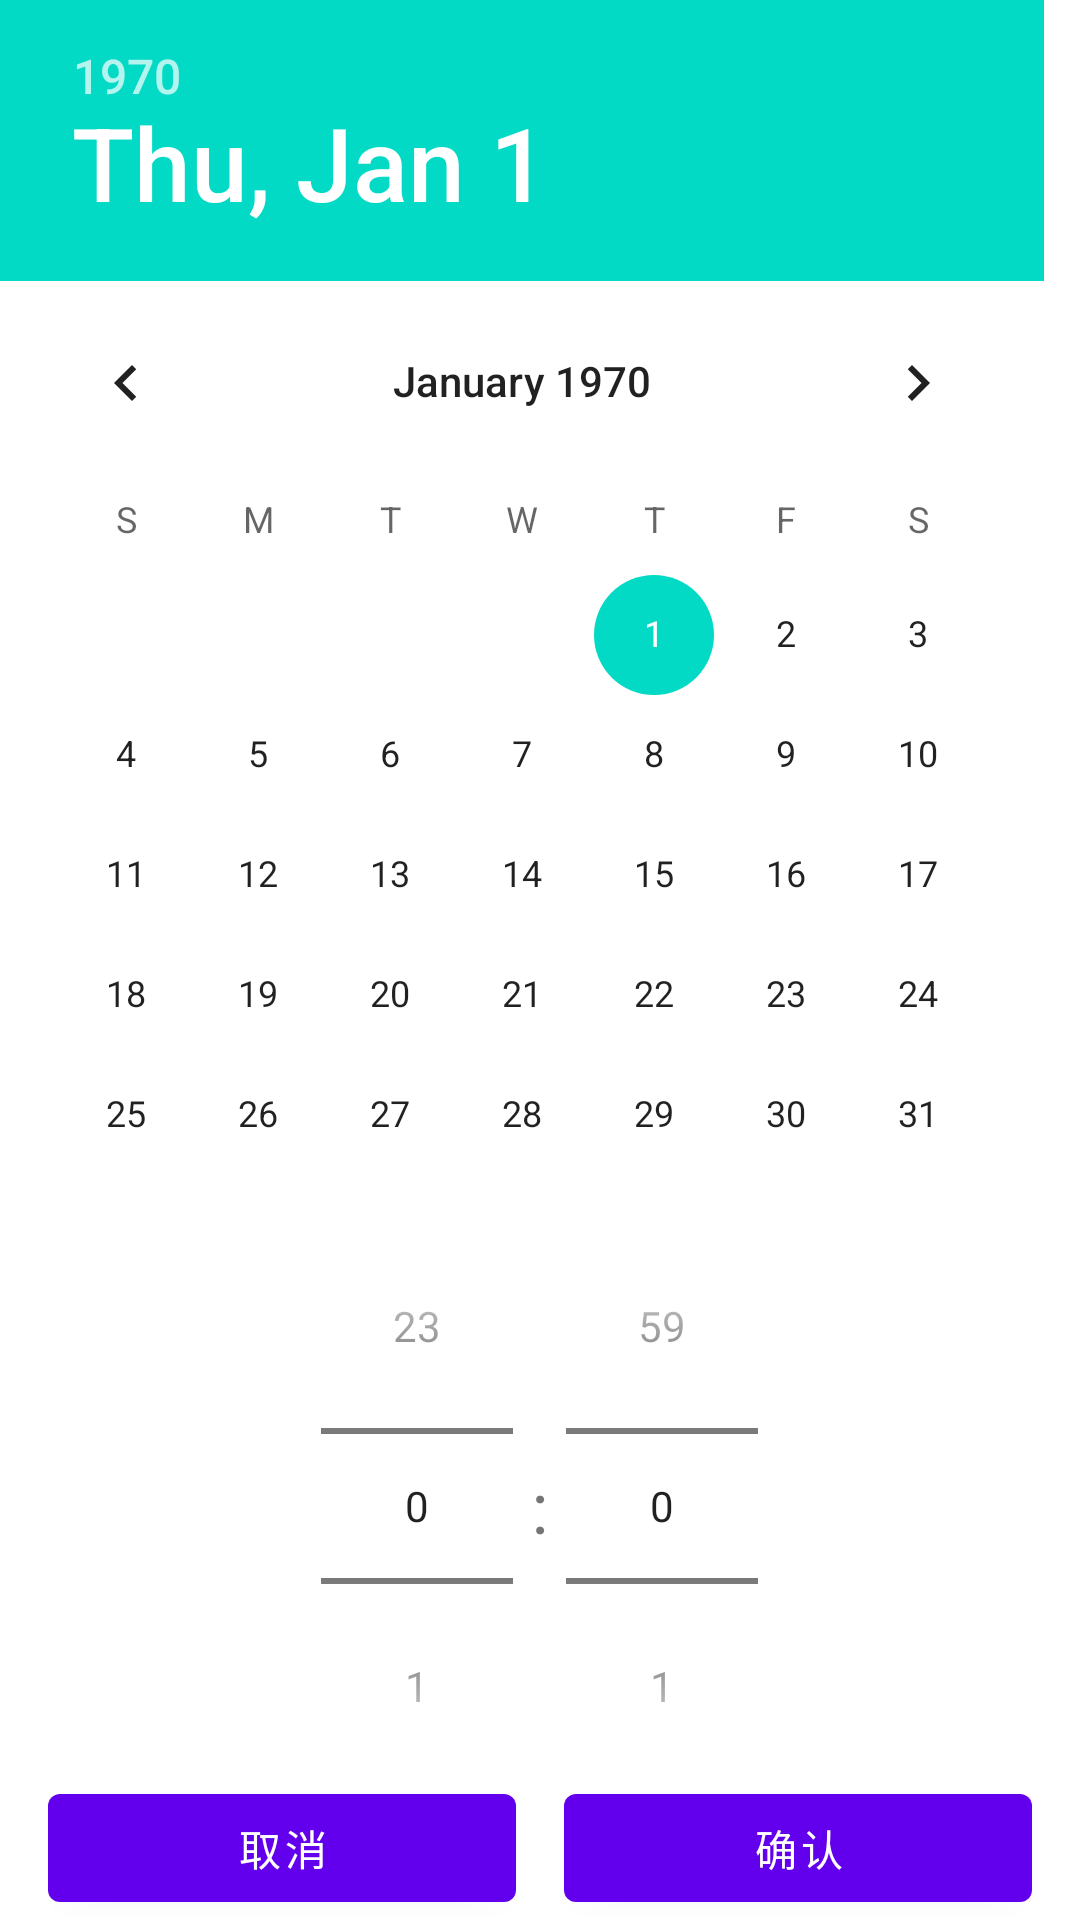

Here is an Android app screen rendered from its layout file. Give the layout XML and the strings, colors and styles it references.
<!-- AndroidManifest.xml: application theme Theme.OpenPlatformMeetingSDK -->
<!-- res/layout/dialog_time_picker.xml -->
<?xml version="1.0" encoding="utf-8"?>
<layout xmlns:android="http://schemas.android.com/apk/res/android"
    xmlns:app="http://schemas.android.com/apk/res-auto"
    xmlns:tools="http://schemas.android.com/tools">

    <data>

        <variable
            name="event"
            type="com.jjl.dxz.platform.meeting.widget.dialog.TimePickerDialog.Event" />
    </data>

    <androidx.constraintlayout.widget.ConstraintLayout
        android:layout_width="match_parent"
        android:layout_height="wrap_content">

        <com.google.android.material.button.MaterialButton
            android:id="@+id/btn_cancel"
            android:layout_width="0dp"
            android:layout_height="wrap_content"
            android:layout_marginStart="16dp"
            android:onClick="@{()->event.cancel()}"
            android:text="@string/cancel"
            app:layout_constraintBottom_toBottomOf="parent"
            app:layout_constraintEnd_toStartOf="@id/btn_confirm"
            app:layout_constraintStart_toStartOf="parent" />

        <com.google.android.material.button.MaterialButton
            android:id="@+id/btn_confirm"
            android:layout_width="0dp"
            android:layout_height="wrap_content"
            android:layout_marginHorizontal="16dp"
            android:onClick="@{()->event.confirm()}"
            android:text="@string/confirm"
            app:layout_constraintBottom_toBottomOf="parent"
            app:layout_constraintEnd_toEndOf="parent"
            app:layout_constraintStart_toEndOf="@id/btn_cancel" />

        <LinearLayout
            android:id="@+id/ll_tp"
            android:layout_width="match_parent"
            android:layout_height="wrap_content"
            android:gravity="center"
            app:layout_constraintBottom_toTopOf="@id/btn_confirm">

            <NumberPicker
                android:id="@+id/np_hour"
                android:layout_width="wrap_content"
                android:layout_height="wrap_content"
                tools:maxValue="23"
                tools:minValue="0" />

            <TextView
                android:layout_width="wrap_content"
                android:layout_height="wrap_content"
                android:text="@string/date_colon"
                android:textSize="24sp" />

            <NumberPicker
                android:id="@+id/np_minute"
                android:layout_width="wrap_content"
                android:layout_height="wrap_content"
                tools:maxValue="59"
                tools:minValue="0" />
        </LinearLayout>

        <DatePicker
            android:id="@+id/dp"
            android:layout_width="match_parent"
            android:layout_height="match_parent"
            android:datePickerMode="calendar"
            app:layout_constraintBottom_toTopOf="@id/ll_tp" />
    </androidx.constraintlayout.widget.ConstraintLayout>
</layout>
<!-- resources referenced by this layout -->
<resources>
  <string name="cancel">取消</string>
  <string name="confirm">确认</string>
  <string name="date_colon">\u0020:\u0020</string>
  <style name="Theme.OpenPlatformMeetingSDK" parent="Theme.MaterialComponents.DayNight.NoActionBar">
          
          <item name="colorPrimary">@color/purple_500</item>
          <item name="colorPrimaryVariant">@color/purple_700</item>
          <item name="colorOnPrimary">@color/white</item>
          
          <item name="colorSecondary">@color/teal_200</item>
          <item name="colorSecondaryVariant">@color/teal_700</item>
          <item name="colorOnSecondary">@color/black</item>
          
          <item name="android:statusBarColor" tools:targetApi="l">?attr/colorPrimaryVariant</item>
          
      </style>
  <color name="purple_500">#FF6200EE</color>
  <color name="purple_700">#FF3700B3</color>
  <color name="white">#FFFFFFFF</color>
  <color name="teal_200">#FF03DAC5</color>
  <color name="teal_700">#FF018786</color>
  <color name="black">#FF000000</color>
</resources>
